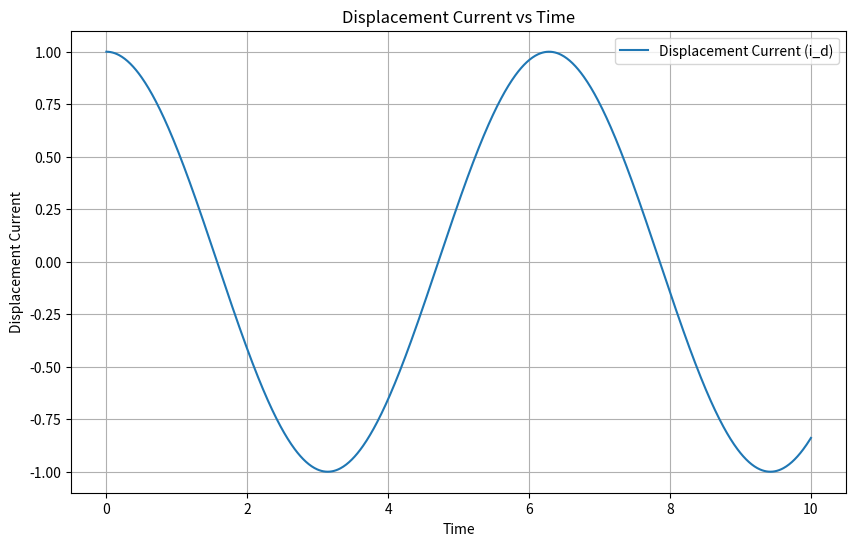

Reproduce this figure in Python.
import numpy as np
import matplotlib.pyplot as plt

# Define time values
t = np.linspace(0, 10, 1000)  # Time values from 0 to 10

# Calculate displacement current
i_d = np.sin(t + np.pi/2)

# Plot the displacement current
plt.figure(figsize=(10, 6))
plt.plot(t, i_d, label='Displacement Current (i_d)')
plt.title('Displacement Current vs Time')
plt.xlabel('Time')
plt.ylabel('Displacement Current')
plt.grid(True)
plt.legend()
plt.show()

